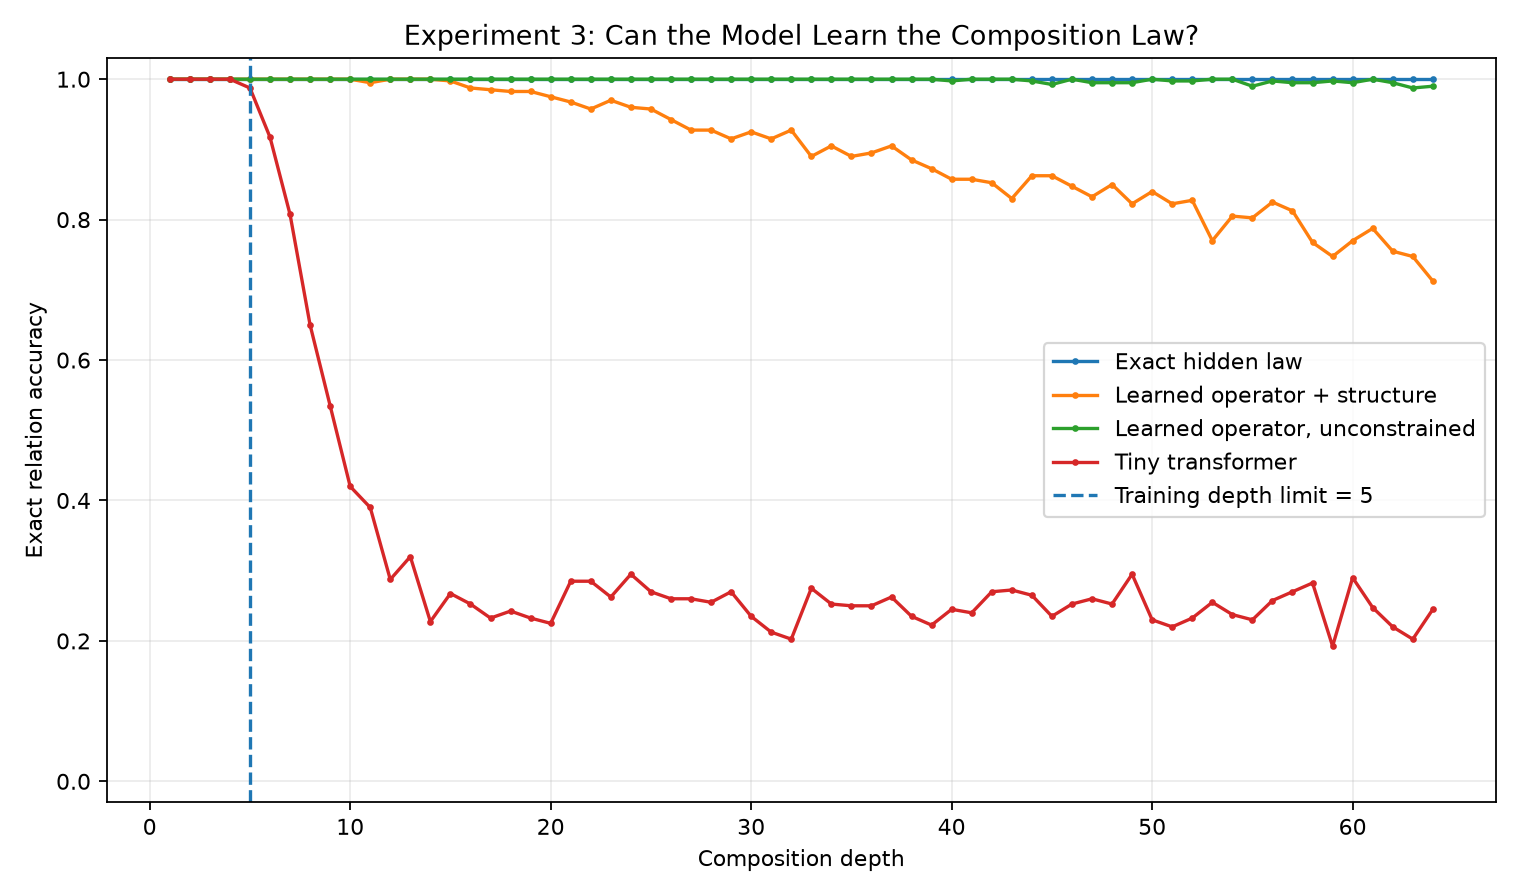

The file beside this chart, header and first rows:
length, exact, structured, unconstrained, transformer
1, 1.0, 1.0, 1.0, 1.0
2, 1.0, 1.0, 1.0, 1.0
3, 1.0, 1.0, 1.0, 1.0
4, 1.0, 1.0, 1.0, 1.0
5, 1.0, 1.0, 1.0, 0.9875
6, 1.0, 1.0, 1.0, 0.9175
7, 1.0, 1.0, 1.0, 0.8075
8, 1.0, 1.0, 1.0, 0.65
9, 1.0, 1.0, 1.0, 0.535
10, 1.0, 1.0, 1.0, 0.42
11, 1.0, 0.995, 1.0, 0.39
12, 1.0, 1.0, 1.0, 0.2875
13, 1.0, 1.0, 1.0, 0.32
14, 1.0, 1.0, 1.0, 0.2275
15, 1.0, 0.9975, 1.0, 0.2675
16, 1.0, 0.9875, 1.0, 0.2525
17, 1.0, 0.985, 1.0, 0.2325
18, 1.0, 0.9825, 1.0, 0.2425
19, 1.0, 0.9825, 1.0, 0.2325
20, 1.0, 0.975, 1.0, 0.225
21, 1.0, 0.9675, 1.0, 0.285
22, 1.0, 0.9575, 1.0, 0.285
23, 1.0, 0.97, 1.0, 0.2625
24, 1.0, 0.96, 1.0, 0.295
25, 1.0, 0.9575, 1.0, 0.27
26, 1.0, 0.9425, 1.0, 0.26
27, 1.0, 0.9275, 1.0, 0.26
28, 1.0, 0.9275, 1.0, 0.255
29, 1.0, 0.915, 1.0, 0.27
30, 1.0, 0.925, 1.0, 0.235
31, 1.0, 0.915, 1.0, 0.2125
32, 1.0, 0.9275, 1.0, 0.2025
33, 1.0, 0.89, 1.0, 0.275
34, 1.0, 0.905, 1.0, 0.2525
35, 1.0, 0.89, 1.0, 0.25
36, 1.0, 0.895, 1.0, 0.25
37, 1.0, 0.905, 1.0, 0.2625
38, 1.0, 0.885, 1.0, 0.235
39, 1.0, 0.8725, 1.0, 0.2225
40, 1.0, 0.8575, 0.9975, 0.245
41, 1.0, 0.8575, 1.0, 0.24
42, 1.0, 0.8525, 1.0, 0.27
43, 1.0, 0.83, 1.0, 0.2725
44, 1.0, 0.8625, 0.9975, 0.265
45, 1.0, 0.8625, 0.9925, 0.235
46, 1.0, 0.8475, 1.0, 0.2525
47, 1.0, 0.8325, 0.995, 0.26
48, 1.0, 0.85, 0.995, 0.2525
49, 1.0, 0.8225, 0.995, 0.295
50, 1.0, 0.84, 1.0, 0.23
51, 1.0, 0.8225, 0.9975, 0.22
52, 1.0, 0.8275, 0.9975, 0.2325
53, 1.0, 0.77, 1.0, 0.255
54, 1.0, 0.805, 1.0, 0.2375
55, 1.0, 0.8025, 0.99, 0.23
56, 1.0, 0.825, 0.9975, 0.2575
57, 1.0, 0.8125, 0.995, 0.27
58, 1.0, 0.7675, 0.995, 0.2825
59, 1.0, 0.7475, 0.9975, 0.1925
60, 1.0, 0.77, 0.995, 0.29
... 4 more rows
